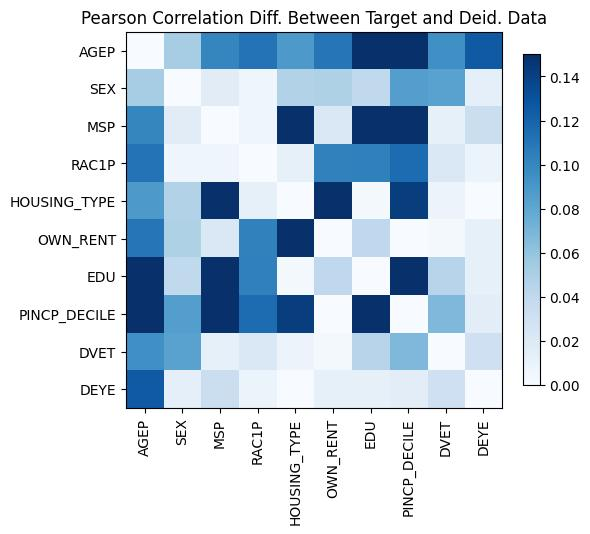

Source data for this figure (header and first rows):
, AGEP, SEX, MSP, RAC1P, HOUSING_TYPE, OWN_RENT, EDU, PINCP_DECILE, DVET, DEYE
AGEP, 3.3306690738754696e-16, -0.05228, -0.1008, 0.1112, 0.08893, 0.1092, -0.4696, -0.4868, -0.09446, 0.1254
SEX, -0.05228, -2.220446049250313e-16, 0.01684, -0.006149, 0.04704, -0.04823, -0.03967, 0.0852, 0.08288, -0.01295
MSP, -0.1008, 0.01684, 0.0, 0.005962, -0.2629, -0.02141, -0.261, -0.1523, 0.01271, 0.03378
RAC1P, 0.1112, -0.006149, 0.005962, -3.6637359812630166e-15, 0.01273, -0.1031, 0.1037, 0.1154, 0.02168, -0.007701
HOUSING_TYPE, 0.08893, 0.04704, -0.2629, 0.01273, 4.551914400963142e-15, 0.5608, 0.003192, 0.1423, 0.008596, 0.0005148
OWN_RENT, 0.1092, -0.04823, -0.02141, -0.1031, 0.5608, 2.6645352591003757e-15, 0.0402, -0.0002748, 0.003419, 0.01263
EDU, -0.4696, -0.03967, -0.261, 0.1037, 0.003192, 0.0402, -2.220446049250313e-16, -0.6706, -0.04417, -0.01283
PINCP_DECILE, -0.4868, 0.0852, -0.1523, 0.1154, 0.1423, -0.0002748, -0.6706, 0.0, -0.06768, -0.01537
DVET, -0.09446, 0.08288, 0.01271, 0.02168, 0.008596, 0.003419, -0.04417, -0.06768, 6.661338147750939e-16, 0.03144
DEYE, 0.1254, -0.01295, 0.03378, -0.007701, 0.0005148, 0.01263, -0.01283, -0.01537, 0.03144, 2.55351295663786e-15
